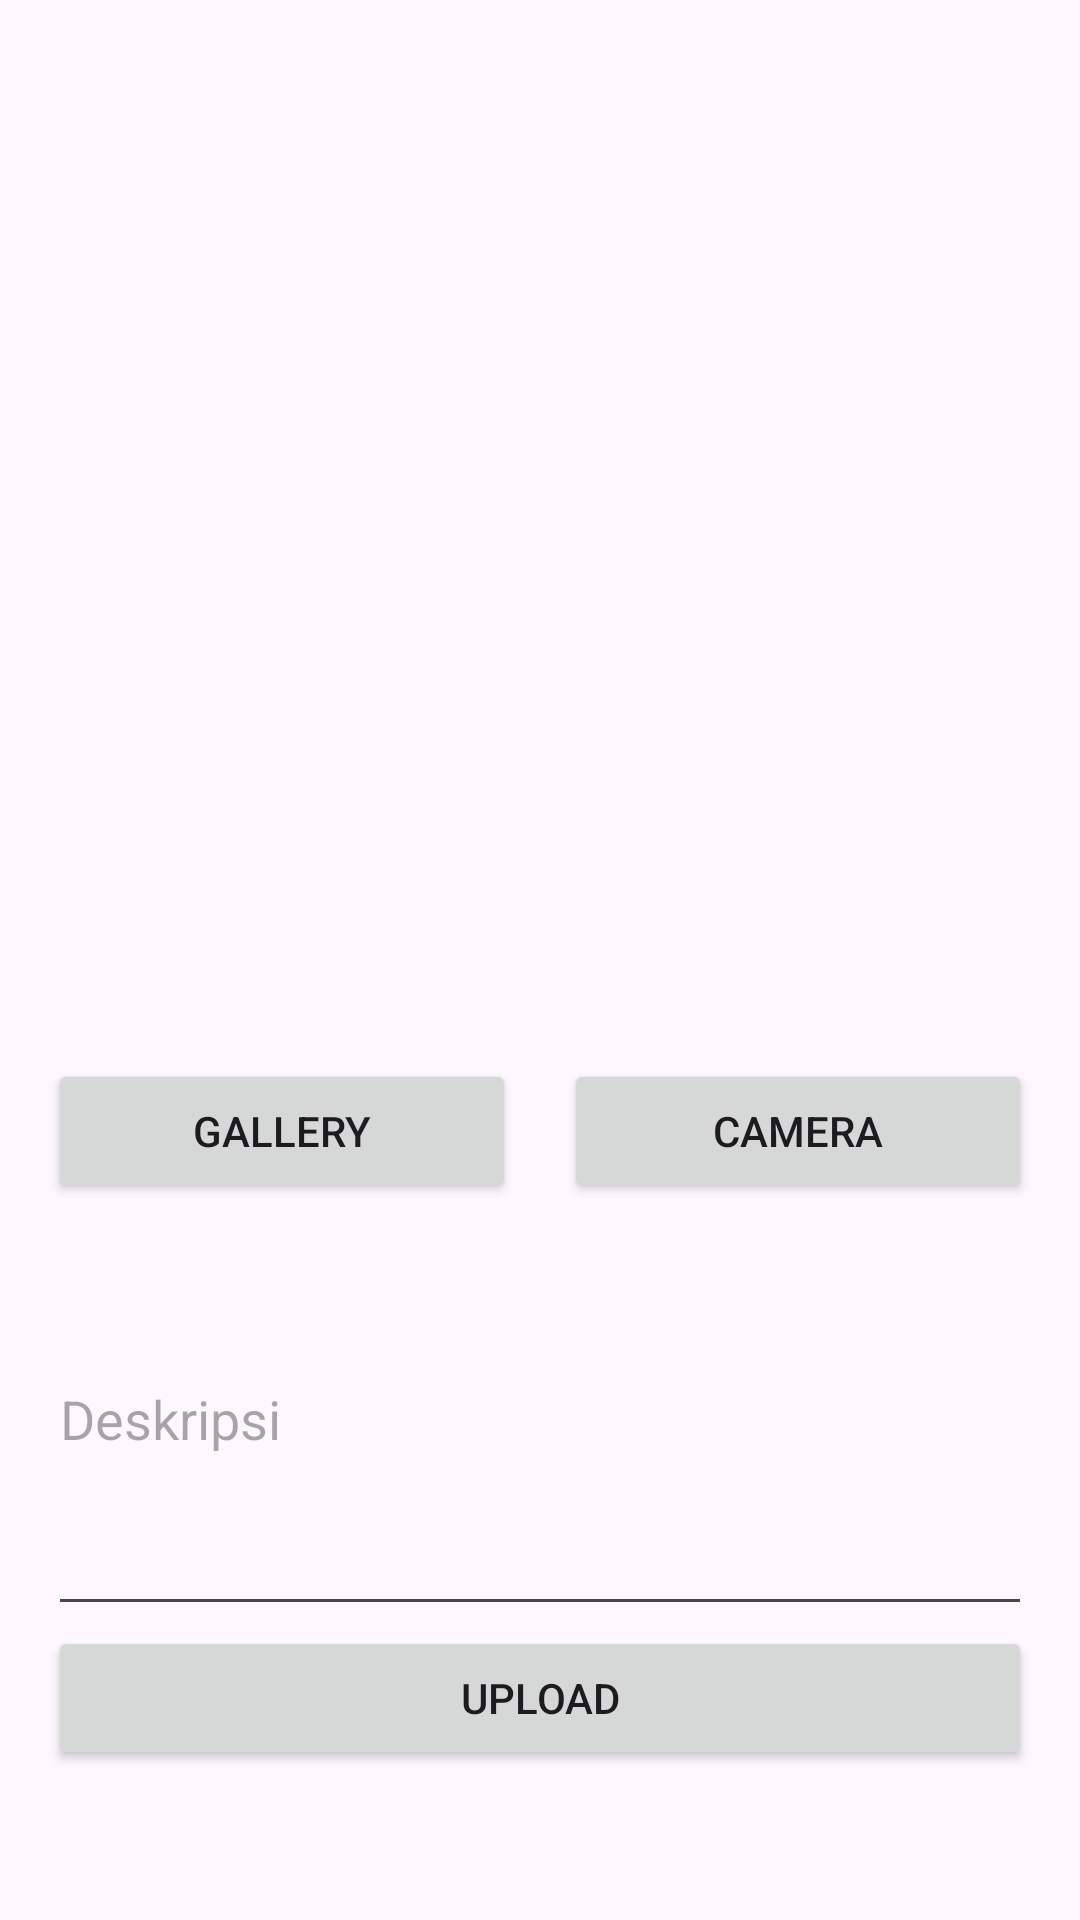

Reconstruct the res/layout file that produces this screen, plus the resources it refers to.
<!-- AndroidManifest.xml: application theme Theme.MyStoryApp -->
<!-- res/layout/activity_upload_story.xml -->
<?xml version="1.0" encoding="utf-8"?>
<androidx.constraintlayout.widget.ConstraintLayout xmlns:android="http://schemas.android.com/apk/res/android"
    xmlns:app="http://schemas.android.com/apk/res-auto"
    xmlns:tools="http://schemas.android.com/tools"
    android:layout_width="match_parent"
    android:layout_height="match_parent"
    tools:context=".story.UploadStoryActivity">

    <ImageView
        android:id="@+id/previewImageView"
        android:layout_width="0dp"
        android:layout_height="0dp"
        android:layout_marginStart="16dp"
        android:layout_marginTop="8dp"
        android:layout_marginEnd="16dp"
        android:layout_marginBottom="8dp"
        app:layout_constraintBottom_toTopOf="@+id/cameraButton"
        app:layout_constraintEnd_toEndOf="parent"
        app:layout_constraintStart_toStartOf="parent"
        app:layout_constraintTop_toTopOf="parent"
        app:srcCompat="@drawable/baseline_place_holder_24" />

    <Button
        android:id="@+id/cameraButton"
        android:layout_width="0dp"
        android:layout_height="wrap_content"
        android:layout_marginStart="8dp"
        android:layout_marginEnd="16dp"
        android:text="@string/camera"
        app:layout_constraintBottom_toTopOf="@+id/editDescription"
        app:layout_constraintEnd_toEndOf="parent"
        app:layout_constraintStart_toEndOf="@id/galleryButton" />

    <Button
        android:id="@+id/galleryButton"
        android:layout_width="0dp"
        android:layout_height="wrap_content"
        android:layout_marginStart="16dp"
        android:layout_marginEnd="8dp"
        android:elevation="2dp"
        android:scaleType="fitCenter"
        android:text="@string/gallery"
        app:layout_constraintBottom_toBottomOf="@+id/cameraButton"
        app:layout_constraintEnd_toStartOf="@+id/cameraButton"
        app:layout_constraintStart_toStartOf="parent"
        app:layout_constraintTop_toTopOf="@+id/cameraButton" />

    <EditText
        android:id="@+id/editDescription"
        android:layout_width="0dp"
        android:layout_height="141dp"
        android:layout_marginStart="16dp"
        android:layout_marginEnd="16dp"
        android:hint="@string/editDeskripsi"
        app:layout_constraintBottom_toTopOf="@+id/uploadButton"
        app:layout_constraintEnd_toEndOf="parent"
        app:layout_constraintStart_toStartOf="parent" />

    <Button
        android:id="@+id/uploadButton"
        android:layout_width="0dp"
        android:layout_height="wrap_content"
        android:layout_marginStart="16dp"
        android:layout_marginEnd="16dp"
        android:layout_marginBottom="50dp"
        android:text="@string/upload"
        app:layout_constraintBottom_toBottomOf="parent"
        app:layout_constraintEnd_toEndOf="parent"
        app:layout_constraintStart_toStartOf="parent" />

</androidx.constraintlayout.widget.ConstraintLayout>
<!-- resources referenced by this layout -->
<resources>
  <string name="camera">Camera</string>
  <string name="editDeskripsi">Deskripsi</string>
  <string name="gallery">Gallery</string>
  <string name="upload">Upload</string>
  <style name="Theme.MyStoryApp" parent="Base.Theme.MyStoryApp" />
  <style name="Base.Theme.MyStoryApp" parent="Theme.Material3.DayNight.NoActionBar">
          
          
          <item name="colorPrimary">@color/green</item>
      </style>
</resources>
